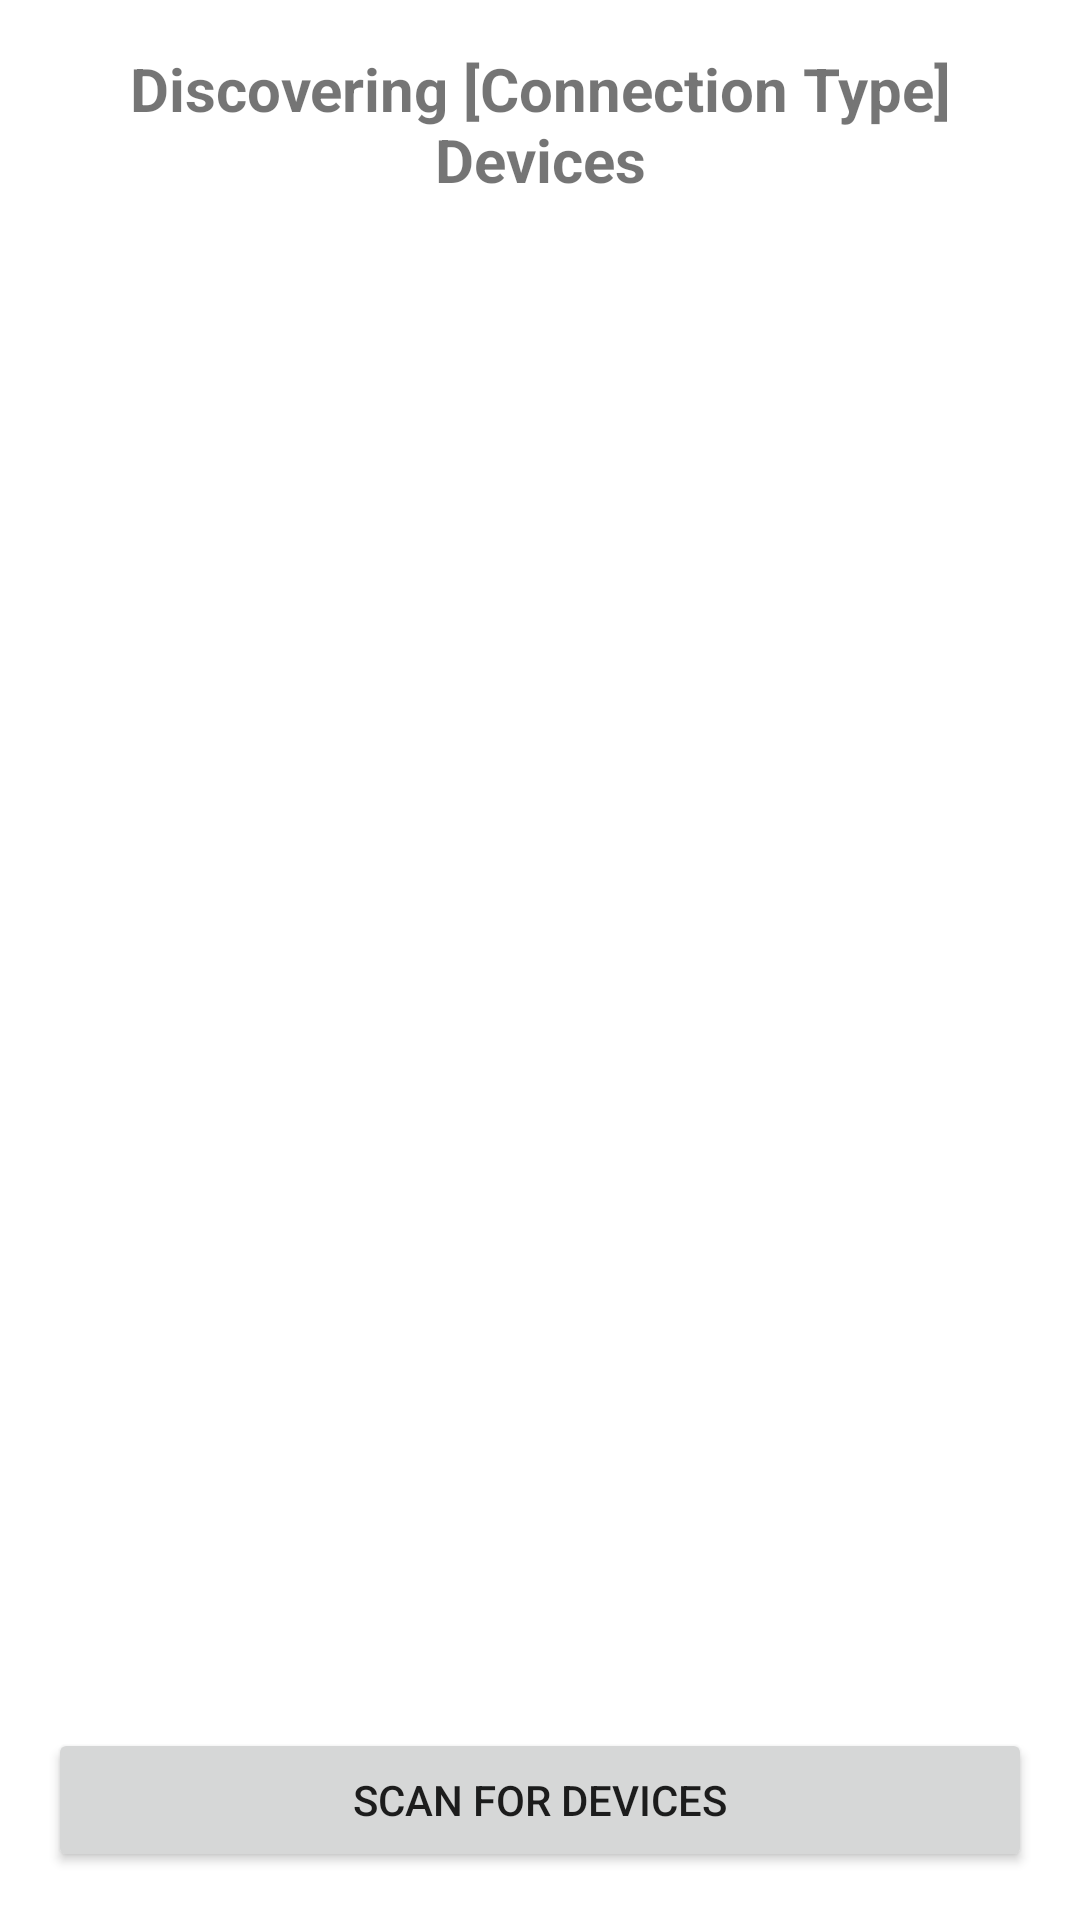

Produce the Android XML layout that renders to this screen, including the resource entries it uses.
<!-- AndroidManifest.xml: application theme Theme.ConnectApp -->
<!-- res/layout/activity_device_list.xml -->
<?xml version="1.0" encoding="utf-8"?>
<layout xmlns:android="http://schemas.android.com/apk/res/android"
    xmlns:app="http://schemas.android.com/apk/res-auto"
    xmlns:tools="http://schemas.android.com/tools">

    <androidx.constraintlayout.widget.ConstraintLayout
        android:layout_width="match_parent"
        android:layout_height="match_parent"
        tools:context=".DeviceListActivity">

        <TextView
            android:id="@+id/tv_connection_type_title"
            android:layout_width="0dp"
            android:layout_height="wrap_content"
            android:padding="16dp"
            android:text="Discovering [Connection Type] Devices"
            android:textSize="20sp"
            android:textStyle="bold"
            android:gravity="center_horizontal"
            app:layout_constraintEnd_toEndOf="parent"
            app:layout_constraintStart_toStartOf="parent"
            app:layout_constraintTop_toTopOf="parent" />

        <ProgressBar
            android:id="@+id/progress_bar_scanning"
            style="?android:attr/progressBarStyle"
            android:layout_width="wrap_content"
            android:layout_height="wrap_content"
            android:visibility="gone"
            app:layout_constraintBottom_toBottomOf="parent"
            app:layout_constraintEnd_toEndOf="parent"
            app:layout_constraintStart_toStartOf="parent"
            app:layout_constraintTop_toTopOf="parent"
            tools:visibility="visible" />

        <TextView
            android:id="@+id/tv_status_message"
            android:layout_width="0dp"
            android:layout_height="wrap_content"
            android:gravity="center_horizontal"
            android:padding="8dp"
            android:text="Scanning for devices..."
            android:visibility="gone"
            app:layout_constraintBottom_toTopOf="@id/rv_devices"
            app:layout_constraintEnd_toEndOf="parent"
            app:layout_constraintStart_toStartOf="parent"
            app:layout_constraintTop_toBottomOf="@id/tv_connection_type_title"
            app:layout_constraintVertical_bias="0.0"
            app:layout_constraintVertical_chainStyle="packed" />

        <androidx.recyclerview.widget.RecyclerView
            android:id="@+id/rv_devices"
            android:layout_width="0dp"
            android:layout_height="0dp"
            android:layout_marginTop="8dp"
            app:layout_constraintBottom_toTopOf="@id/btn_scan_devices"
            app:layout_constraintEnd_toEndOf="parent"
            app:layout_constraintStart_toStartOf="parent"
            app:layout_constraintTop_toBottomOf="@id/tv_status_message"
            tools:listitem="@layout/item_device" />

        <Button
            android:id="@+id/btn_scan_devices"
            android:layout_width="0dp"
            android:layout_height="wrap_content"
            android:text="Scan for Devices"
            android:layout_margin="16dp"
            app:layout_constraintBottom_toBottomOf="parent"
            app:layout_constraintStart_toStartOf="parent"
            app:layout_constraintEnd_toEndOf="parent" />

    </androidx.constraintlayout.widget.ConstraintLayout>
</layout>
<!-- res/layout/item_device.xml (included above) -->
<?xml version="1.0" encoding="utf-8"?>
<layout xmlns:android="http://schemas.android.com/apk/res/android"
    xmlns:app="http://schemas.android.com/apk/res-auto"
    xmlns:tools="http://schemas.android.com/tools">

    <androidx.constraintlayout.widget.ConstraintLayout
        android:layout_width="match_parent"
        android:layout_height="wrap_content"
        android:padding="16dp"
        android:background="?attr/selectableItemBackground"
        android:clickable="true"
        android:focusable="true">

        <TextView
            android:id="@+id/tv_device_name"
            android:layout_width="0dp"
            android:layout_height="wrap_content"
            android:textSize="16sp"
            android:textStyle="bold"
            android:textColor="?android:attr/textColorPrimary"
            app:layout_constraintStart_toStartOf="parent"
            app:layout_constraintEnd_toEndOf="parent"
            app:layout_constraintTop_toTopOf="parent"
            tools:text="My Bluetooth Device" />

        <TextView
            android:id="@+id/tv_device_address"
            android:layout_width="0dp"
            android:layout_height="wrap_content"
            android:textSize="14sp"
            android:textColor="?android:attr/textColorSecondary"
            app:layout_constraintStart_toStartOf="parent"
            app:layout_constraintEnd_toEndOf="parent"
            app:layout_constraintTop_toBottomOf="@+id/tv_device_name"
            android:layout_marginTop="4dp"
            tools:text="AA:BB:CC:DD:EE:FF" />

    </androidx.constraintlayout.widget.ConstraintLayout>
</layout>
<!-- resources referenced by this layout -->
<resources>
  <style name="Theme.ConnectApp" parent="Theme.MaterialComponents.DayNight.NoActionBar">
          
          <item name="colorPrimary">@color/purple_500</item>
          <item name="colorPrimaryVariant">@color/purple_700</item>
          <item name="colorOnPrimary">@color/white</item>
          
          <item name="colorSecondary">@color/teal_200</item>
          <item name="colorSecondaryVariant">@color/teal_700</item>
          <item name="colorOnSecondary">@color/black</item>
          <item name="android:fitsSystemWindows">true</item>
  
          
          <item name="android:statusBarColor" tools:targetApi="l">?attr/colorPrimaryVariant</item>
          
      </style>
  <color name="purple_500">#FF6200EE</color>
  <color name="purple_700">#FF3700B3</color>
  <color name="white">#FFFFFFFF</color>
  <color name="teal_200">#FF03DAC5</color>
  <color name="teal_700">#FF018786</color>
  <color name="black">#FF000000</color>
</resources>
